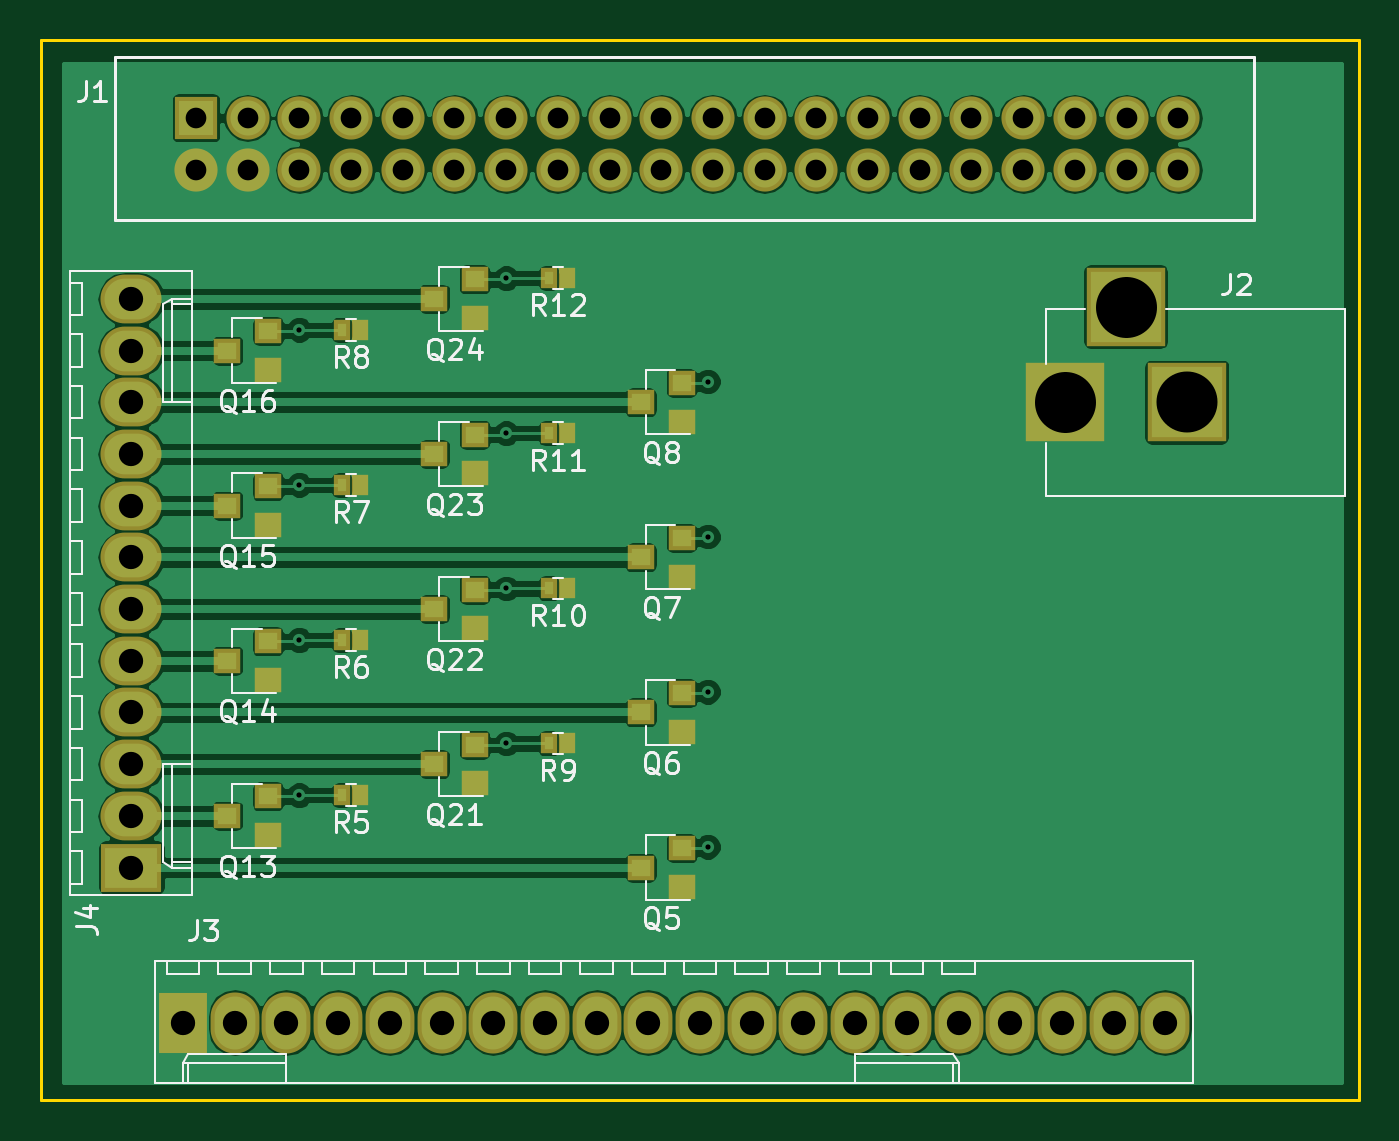
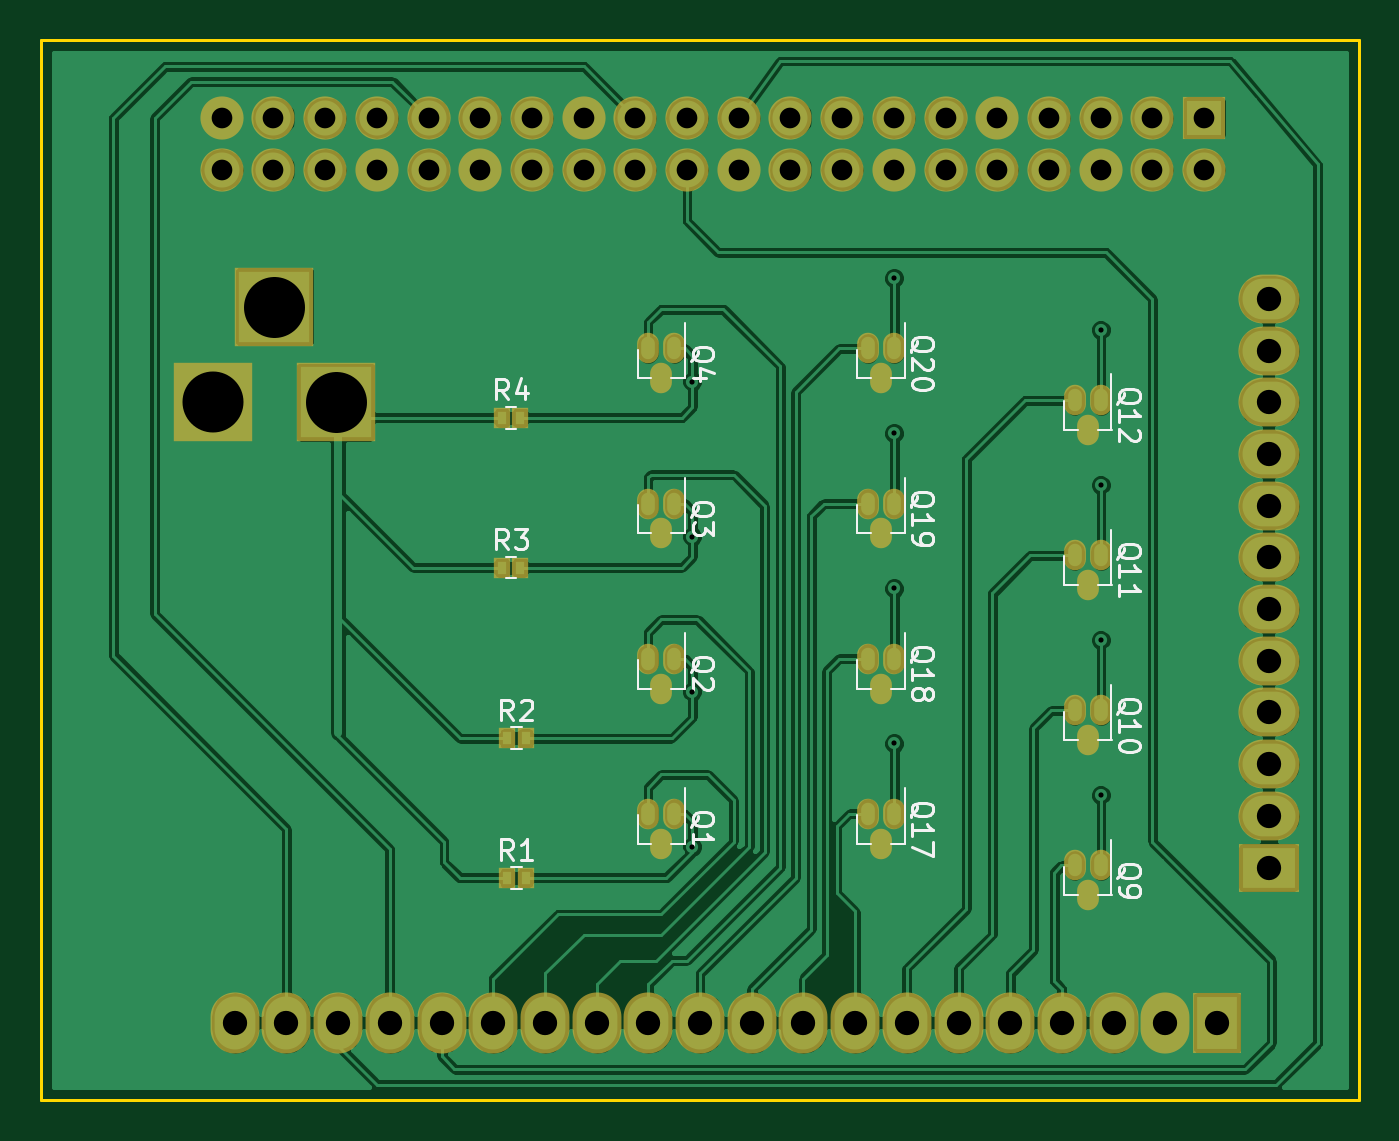
Circuit board: 10 layer files. Board 64.8 x 52.1 mm.
- bottom_copper: power_board-B.Cu.GBL (128507 bytes)
- bottom_mask: power_board-B.Mask.GBS (3528 bytes)
- paste: power_board-B.Paste.GBP (1444 bytes)
- bottom_silk: power_board-B.SilkS.GBO (17783 bytes)
- outline: power_board-Edge.Cuts.GKO.gbr (717 bytes)
- top_copper: power_board-F.Cu.GTL (87722 bytes)
- top_mask: power_board-F.Mask.GTS (3720 bytes)
- paste: power_board-F.Paste.GTP (1636 bytes)
- top_silk: power_board-F.SilkS.GTO (30397 bytes)
- drill: power_board.XLN.drl (1239 bytes)

=== bottom_copper: power_board-B.Cu.GBL (128507 bytes, source omitted) ===
=== bottom_mask: power_board-B.Mask.GBS ===
G04 #@! TF.FileFunction,Soldermask,Bot*
%FSLAX46Y46*%
G04 Gerber Fmt 4.6, Leading zero omitted, Abs format (unit mm)*
G04 Created by KiCad (PCBNEW 4.0.7) date Tuesday, October 31, 2017 'AMt' 08:43:51 AM*
%MOMM*%
%LPD*%
G01*
G04 APERTURE LIST*
%ADD10C,0.100000*%
%ADD11R,2.120000X2.120000*%
%ADD12O,2.120000X2.120000*%
%ADD13R,0.800000X1.000000*%
%ADD14O,1.070000X1.500000*%
%ADD15R,3.000000X2.400000*%
%ADD16O,3.000000X2.400000*%
%ADD17R,2.400000X3.000000*%
%ADD18O,2.400000X3.000000*%
%ADD19R,3.900000X3.900000*%
G04 APERTURE END LIST*
D10*
D11*
X88900000Y-54610000D03*
D12*
X91440000Y-54610000D03*
X93980000Y-54610000D03*
X96520000Y-54610000D03*
X99060000Y-54610000D03*
X101600000Y-54610000D03*
X104140000Y-54610000D03*
X106680000Y-54610000D03*
X109220000Y-54610000D03*
X111760000Y-54610000D03*
X114300000Y-54610000D03*
X116840000Y-54610000D03*
X119380000Y-54610000D03*
X121920000Y-54610000D03*
X124460000Y-54610000D03*
X127000000Y-54610000D03*
X129540000Y-54610000D03*
X132080000Y-54610000D03*
X134620000Y-54610000D03*
X137160000Y-54610000D03*
X137160000Y-57150000D03*
X134620000Y-57150000D03*
X132080000Y-57150000D03*
X129540000Y-57150000D03*
X127000000Y-57150000D03*
X124460000Y-57150000D03*
X121920000Y-57150000D03*
X119380000Y-57150000D03*
X116840000Y-57150000D03*
X114300000Y-57150000D03*
X111760000Y-57150000D03*
X109220000Y-57150000D03*
X106680000Y-57150000D03*
X104140000Y-57150000D03*
X101600000Y-57150000D03*
X99060000Y-57150000D03*
X96520000Y-57150000D03*
X93980000Y-57150000D03*
X91440000Y-57150000D03*
X88900000Y-57150000D03*
D13*
X123386000Y-69342000D03*
X122486000Y-69342000D03*
X123386000Y-76708000D03*
X122486000Y-76708000D03*
X123132000Y-85090000D03*
X122232000Y-85090000D03*
X123132000Y-91948000D03*
X122232000Y-91948000D03*
D14*
X104125000Y-65940000D03*
X105425000Y-65940000D03*
X104775000Y-67410000D03*
X104125000Y-73560000D03*
X105425000Y-73560000D03*
X104775000Y-75030000D03*
X104125000Y-81180000D03*
X105425000Y-81180000D03*
X104775000Y-82650000D03*
X104125000Y-88800000D03*
X105425000Y-88800000D03*
X104775000Y-90270000D03*
X93965000Y-68480000D03*
X95265000Y-68480000D03*
X94615000Y-69950000D03*
X93965000Y-76100000D03*
X95265000Y-76100000D03*
X94615000Y-77570000D03*
X93965000Y-83720000D03*
X95265000Y-83720000D03*
X94615000Y-85190000D03*
X93965000Y-91340000D03*
X95265000Y-91340000D03*
X94615000Y-92810000D03*
X114920000Y-65940000D03*
X116220000Y-65940000D03*
X115570000Y-67410000D03*
X114920000Y-73560000D03*
X116220000Y-73560000D03*
X115570000Y-75030000D03*
X114920000Y-81180000D03*
X116220000Y-81180000D03*
X115570000Y-82650000D03*
X114920000Y-88800000D03*
X116220000Y-88800000D03*
X115570000Y-90270000D03*
D15*
X85725000Y-91440000D03*
D16*
X85725000Y-88900000D03*
X85725000Y-86360000D03*
X85725000Y-83820000D03*
X85725000Y-81280000D03*
X85725000Y-78740000D03*
X85725000Y-76200000D03*
X85725000Y-73660000D03*
X85725000Y-71120000D03*
X85725000Y-68580000D03*
X85725000Y-66040000D03*
X85725000Y-63500000D03*
D17*
X88265000Y-99060000D03*
D18*
X90805000Y-99060000D03*
X93345000Y-99060000D03*
X95885000Y-99060000D03*
X98425000Y-99060000D03*
X100965000Y-99060000D03*
X103505000Y-99060000D03*
X106045000Y-99060000D03*
X108585000Y-99060000D03*
X111125000Y-99060000D03*
X113665000Y-99060000D03*
X116205000Y-99060000D03*
X118745000Y-99060000D03*
X121285000Y-99060000D03*
X123825000Y-99060000D03*
X126365000Y-99060000D03*
X128905000Y-99060000D03*
X131445000Y-99060000D03*
X133985000Y-99060000D03*
X136525000Y-99060000D03*
D19*
X131572000Y-68580000D03*
X137572000Y-68580000D03*
X134572000Y-63880000D03*
M02*

=== paste: power_board-B.Paste.GBP ===
G04 #@! TF.FileFunction,Paste,Bot*
%FSLAX46Y46*%
G04 Gerber Fmt 4.6, Leading zero omitted, Abs format (unit mm)*
G04 Created by KiCad (PCBNEW 4.0.7) date Tuesday, October 31, 2017 'AMt' 08:43:51 AM*
%MOMM*%
%LPD*%
G01*
G04 APERTURE LIST*
%ADD10C,0.100000*%
%ADD11R,0.400000X0.600000*%
%ADD12O,0.670000X1.100000*%
G04 APERTURE END LIST*
D10*
D11*
X123386000Y-69342000D03*
X122486000Y-69342000D03*
X123386000Y-76708000D03*
X122486000Y-76708000D03*
X123132000Y-85090000D03*
X122232000Y-85090000D03*
X123132000Y-91948000D03*
X122232000Y-91948000D03*
D12*
X104125000Y-65940000D03*
X105425000Y-65940000D03*
X104775000Y-67410000D03*
X104125000Y-73560000D03*
X105425000Y-73560000D03*
X104775000Y-75030000D03*
X104125000Y-81180000D03*
X105425000Y-81180000D03*
X104775000Y-82650000D03*
X104125000Y-88800000D03*
X105425000Y-88800000D03*
X104775000Y-90270000D03*
X93965000Y-68480000D03*
X95265000Y-68480000D03*
X94615000Y-69950000D03*
X93965000Y-76100000D03*
X95265000Y-76100000D03*
X94615000Y-77570000D03*
X93965000Y-83720000D03*
X95265000Y-83720000D03*
X94615000Y-85190000D03*
X93965000Y-91340000D03*
X95265000Y-91340000D03*
X94615000Y-92810000D03*
X114920000Y-65940000D03*
X116220000Y-65940000D03*
X115570000Y-67410000D03*
X114920000Y-73560000D03*
X116220000Y-73560000D03*
X115570000Y-75030000D03*
X114920000Y-81180000D03*
X116220000Y-81180000D03*
X115570000Y-82650000D03*
X114920000Y-88800000D03*
X116220000Y-88800000D03*
X115570000Y-90270000D03*
M02*

=== bottom_silk: power_board-B.SilkS.GBO (17783 bytes, source omitted) ===
=== outline: power_board-Edge.Cuts.GKO.gbr ===
G04 #@! TF.FileFunction,Profile,NP*
%FSLAX46Y46*%
G04 Gerber Fmt 4.6, Leading zero omitted, Abs format (unit mm)*
G04 Created by KiCad (PCBNEW 4.0.7) date Tuesday, October 31, 2017 'AMt' 08:43:51 AM*
%MOMM*%
%LPD*%
G01*
G04 APERTURE LIST*
%ADD10C,0.100000*%
%ADD11C,0.150000*%
G04 APERTURE END LIST*
D10*
D11*
X146050000Y-50800000D02*
X139700000Y-50800000D01*
X146050000Y-52070000D02*
X146050000Y-50800000D01*
X139700000Y-102870000D02*
X146050000Y-102870000D01*
X81280000Y-101600000D02*
X81280000Y-102870000D01*
X139700000Y-102870000D02*
X81280000Y-102870000D01*
X146050000Y-52070000D02*
X146050000Y-102870000D01*
X81280000Y-50800000D02*
X139700000Y-50800000D01*
X81280000Y-101600000D02*
X81280000Y-50800000D01*
M02*

=== top_copper: power_board-F.Cu.GTL (87722 bytes, source omitted) ===
=== top_mask: power_board-F.Mask.GTS ===
G04 #@! TF.FileFunction,Soldermask,Top*
%FSLAX46Y46*%
G04 Gerber Fmt 4.6, Leading zero omitted, Abs format (unit mm)*
G04 Created by KiCad (PCBNEW 4.0.7) date Tuesday, October 31, 2017 'AMt' 08:43:51 AM*
%MOMM*%
%LPD*%
G01*
G04 APERTURE LIST*
%ADD10C,0.100000*%
%ADD11R,2.120000X2.120000*%
%ADD12O,2.120000X2.120000*%
%ADD13R,0.800000X1.000000*%
%ADD14R,1.300000X1.200000*%
%ADD15R,3.000000X2.400000*%
%ADD16O,3.000000X2.400000*%
%ADD17R,2.400000X3.000000*%
%ADD18O,2.400000X3.000000*%
%ADD19R,3.900000X3.900000*%
G04 APERTURE END LIST*
D10*
D11*
X88900000Y-54610000D03*
D12*
X91440000Y-54610000D03*
X93980000Y-54610000D03*
X96520000Y-54610000D03*
X99060000Y-54610000D03*
X101600000Y-54610000D03*
X104140000Y-54610000D03*
X106680000Y-54610000D03*
X109220000Y-54610000D03*
X111760000Y-54610000D03*
X114300000Y-54610000D03*
X116840000Y-54610000D03*
X119380000Y-54610000D03*
X121920000Y-54610000D03*
X124460000Y-54610000D03*
X127000000Y-54610000D03*
X129540000Y-54610000D03*
X132080000Y-54610000D03*
X134620000Y-54610000D03*
X137160000Y-54610000D03*
X137160000Y-57150000D03*
X134620000Y-57150000D03*
X132080000Y-57150000D03*
X129540000Y-57150000D03*
X127000000Y-57150000D03*
X124460000Y-57150000D03*
X121920000Y-57150000D03*
X119380000Y-57150000D03*
X116840000Y-57150000D03*
X114300000Y-57150000D03*
X111760000Y-57150000D03*
X109220000Y-57150000D03*
X106680000Y-57150000D03*
X104140000Y-57150000D03*
X101600000Y-57150000D03*
X99060000Y-57150000D03*
X96520000Y-57150000D03*
X93980000Y-57150000D03*
X91440000Y-57150000D03*
X88900000Y-57150000D03*
D13*
X107130000Y-62484000D03*
X106230000Y-62484000D03*
X107130000Y-70104000D03*
X106230000Y-70104000D03*
X107130000Y-77724000D03*
X106230000Y-77724000D03*
X107130000Y-85344000D03*
X106230000Y-85344000D03*
X96970000Y-65024000D03*
X96070000Y-65024000D03*
X96970000Y-72644000D03*
X96070000Y-72644000D03*
X96970000Y-80264000D03*
X96070000Y-80264000D03*
X96970000Y-87884000D03*
X96070000Y-87884000D03*
D14*
X102600000Y-64450000D03*
X102600000Y-62550000D03*
X100600000Y-63500000D03*
X102600000Y-72070000D03*
X102600000Y-70170000D03*
X100600000Y-71120000D03*
X102600000Y-79690000D03*
X102600000Y-77790000D03*
X100600000Y-78740000D03*
X102600000Y-87310000D03*
X102600000Y-85410000D03*
X100600000Y-86360000D03*
X92440000Y-66990000D03*
X92440000Y-65090000D03*
X90440000Y-66040000D03*
X92440000Y-74610000D03*
X92440000Y-72710000D03*
X90440000Y-73660000D03*
X92440000Y-82230000D03*
X92440000Y-80330000D03*
X90440000Y-81280000D03*
X92440000Y-89850000D03*
X92440000Y-87950000D03*
X90440000Y-88900000D03*
X112760000Y-69530000D03*
X112760000Y-67630000D03*
X110760000Y-68580000D03*
X112760000Y-77150000D03*
X112760000Y-75250000D03*
X110760000Y-76200000D03*
X112760000Y-84770000D03*
X112760000Y-82870000D03*
X110760000Y-83820000D03*
X112760000Y-92390000D03*
X112760000Y-90490000D03*
X110760000Y-91440000D03*
D15*
X85725000Y-91440000D03*
D16*
X85725000Y-88900000D03*
X85725000Y-86360000D03*
X85725000Y-83820000D03*
X85725000Y-81280000D03*
X85725000Y-78740000D03*
X85725000Y-76200000D03*
X85725000Y-73660000D03*
X85725000Y-71120000D03*
X85725000Y-68580000D03*
X85725000Y-66040000D03*
X85725000Y-63500000D03*
D17*
X88265000Y-99060000D03*
D18*
X90805000Y-99060000D03*
X93345000Y-99060000D03*
X95885000Y-99060000D03*
X98425000Y-99060000D03*
X100965000Y-99060000D03*
X103505000Y-99060000D03*
X106045000Y-99060000D03*
X108585000Y-99060000D03*
X111125000Y-99060000D03*
X113665000Y-99060000D03*
X116205000Y-99060000D03*
X118745000Y-99060000D03*
X121285000Y-99060000D03*
X123825000Y-99060000D03*
X126365000Y-99060000D03*
X128905000Y-99060000D03*
X131445000Y-99060000D03*
X133985000Y-99060000D03*
X136525000Y-99060000D03*
D19*
X131572000Y-68580000D03*
X137572000Y-68580000D03*
X134572000Y-63880000D03*
M02*

=== paste: power_board-F.Paste.GTP ===
G04 #@! TF.FileFunction,Paste,Top*
%FSLAX46Y46*%
G04 Gerber Fmt 4.6, Leading zero omitted, Abs format (unit mm)*
G04 Created by KiCad (PCBNEW 4.0.7) date Tuesday, October 31, 2017 'AMt' 08:43:51 AM*
%MOMM*%
%LPD*%
G01*
G04 APERTURE LIST*
%ADD10C,0.100000*%
%ADD11R,0.400000X0.600000*%
%ADD12R,0.900000X0.800000*%
G04 APERTURE END LIST*
D10*
D11*
X107130000Y-62484000D03*
X106230000Y-62484000D03*
X107130000Y-70104000D03*
X106230000Y-70104000D03*
X107130000Y-77724000D03*
X106230000Y-77724000D03*
X107130000Y-85344000D03*
X106230000Y-85344000D03*
X96970000Y-65024000D03*
X96070000Y-65024000D03*
X96970000Y-72644000D03*
X96070000Y-72644000D03*
X96970000Y-80264000D03*
X96070000Y-80264000D03*
X96970000Y-87884000D03*
X96070000Y-87884000D03*
D12*
X102600000Y-64450000D03*
X102600000Y-62550000D03*
X100600000Y-63500000D03*
X102600000Y-72070000D03*
X102600000Y-70170000D03*
X100600000Y-71120000D03*
X102600000Y-79690000D03*
X102600000Y-77790000D03*
X100600000Y-78740000D03*
X102600000Y-87310000D03*
X102600000Y-85410000D03*
X100600000Y-86360000D03*
X92440000Y-66990000D03*
X92440000Y-65090000D03*
X90440000Y-66040000D03*
X92440000Y-74610000D03*
X92440000Y-72710000D03*
X90440000Y-73660000D03*
X92440000Y-82230000D03*
X92440000Y-80330000D03*
X90440000Y-81280000D03*
X92440000Y-89850000D03*
X92440000Y-87950000D03*
X90440000Y-88900000D03*
X112760000Y-69530000D03*
X112760000Y-67630000D03*
X110760000Y-68580000D03*
X112760000Y-77150000D03*
X112760000Y-75250000D03*
X110760000Y-76200000D03*
X112760000Y-84770000D03*
X112760000Y-82870000D03*
X110760000Y-83820000D03*
X112760000Y-92390000D03*
X112760000Y-90490000D03*
X110760000Y-91440000D03*
M02*

=== top_silk: power_board-F.SilkS.GTO (30397 bytes, source omitted) ===
=== drill: power_board.XLN.drl ===
M48
;DRILL file {KiCad 4.0.7} date Tuesday, October 31, 2017 'AMt' 08:43:56 AM
;FORMAT={-:-/ absolute / inch / decimal}
FMAT,2
INCH,TZ
T1C0.010
T2C0.040
T3C0.047
T4C0.118
%
G90
G05
M72
T1
X3.7Y-2.56
X3.7Y-2.86
X3.7Y-3.16
X3.7Y-3.46
X4.1Y-2.46
X4.1Y-2.76
X4.1Y-3.06
X4.1Y-3.36
X4.49Y-2.66
X4.49Y-2.96
X4.49Y-3.26
X4.49Y-3.56
T2
X3.5Y-2.15
X3.5Y-2.25
X3.6Y-2.15
X3.6Y-2.25
X3.7Y-2.15
X3.7Y-2.25
X3.8Y-2.15
X3.8Y-2.25
X3.9Y-2.15
X3.9Y-2.25
X4.Y-2.15
X4.Y-2.25
X4.1Y-2.15
X4.1Y-2.25
X4.2Y-2.15
X4.2Y-2.25
X4.3Y-2.15
X4.3Y-2.25
X4.4Y-2.15
X4.4Y-2.25
X4.5Y-2.15
X4.5Y-2.25
X4.6Y-2.15
X4.6Y-2.25
X4.7Y-2.15
X4.7Y-2.25
X4.8Y-2.15
X4.8Y-2.25
X4.9Y-2.15
X4.9Y-2.25
X5.Y-2.15
X5.Y-2.25
X5.1Y-2.15
X5.1Y-2.25
X5.2Y-2.15
X5.2Y-2.25
X5.3Y-2.15
X5.3Y-2.25
X5.4Y-2.15
X5.4Y-2.25
T3
X3.375Y-2.5
X3.375Y-2.6
X3.375Y-2.7
X3.375Y-2.8
X3.375Y-2.9
X3.375Y-3.
X3.375Y-3.1
X3.375Y-3.2
X3.375Y-3.3
X3.375Y-3.4
X3.375Y-3.5
X3.375Y-3.6
X3.475Y-3.9
X3.575Y-3.9
X3.675Y-3.9
X3.775Y-3.9
X3.875Y-3.9
X3.975Y-3.9
X4.075Y-3.9
X4.175Y-3.9
X4.275Y-3.9
X4.375Y-3.9
X4.475Y-3.9
X4.575Y-3.9
X4.675Y-3.9
X4.775Y-3.9
X4.875Y-3.9
X4.975Y-3.9
X5.075Y-3.9
X5.175Y-3.9
X5.275Y-3.9
X5.375Y-3.9
T4
X5.4162Y-2.7
T4
X5.18Y-2.7G85X5.18Y-2.7
G05
X5.2981Y-2.515G85X5.2981Y-2.515
G05
T0
M30

